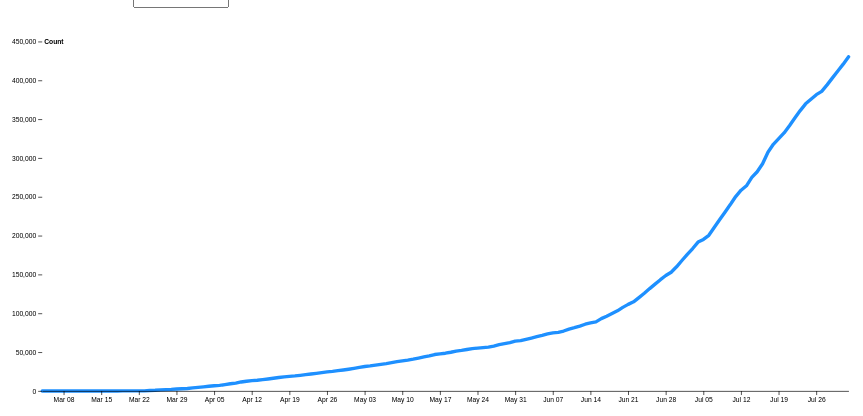
D3 v5 page, settled after 480 driven frames (8 s of simulated time); the page loaded 1 data file(s).


    const width = 1500;
    const height = 1000;


    var allGroup = ["Cases", "Fatalities", "Tests"]
    var posMap = {Cases: 0, Fatalities: 1, Tests:2}
    var colorMap = {Cases: "dodgerblue", Fatalities: "springgreen", Tests: "blueviolet"}

    var data;
    async function init() {
        data = await d3.csv('multiline.csv');

        d3.select("#selectButton")
            .selectAll('myOptions')
            .data(allGroup)
            .enter()
            .append('option')
            .text(function (d) {
                return d;
            }) // text showed in the menu
            .attr("value", function (d) {
                return d;
            }) // corresponding value returned by the button

        data = {
            y: "Count",
            series: data.columns.slice(1).map(key => ({
                name: key,
                values: data.map(d => parseInt(d[key]))
            })),
            dates: data.map(d => d.Date).map(d3.utcParse("%m/%d/%Y"))
        };

        plotChart("Cases")
    }

    function plotChart(selected) {

        var selectedPos = posMap[selected];
        const height = 600
        const margin = ({top: 50, right: 200, bottom: 30, left: 100})

        x = d3.scaleUtc()
            .domain(d3.extent(data.dates))
            .range([margin.left, width - margin.right])

        y = d3.scaleLinear()
            .domain([0, d3.max(data.series[selectedPos].values)]).nice()
            .range([height - margin.bottom, margin.top])

        xAxis = g => g
            .attr("transform", `translate(0,${height - margin.bottom})`)
            .call(d3.axisBottom(x).ticks(width / 80).tickSizeOuter(0))

        yAxis = g => g
            .attr("transform", `translate(${margin.left},0)`)
            .call(d3.axisLeft(y))
            .call(g => g.select(".domain").remove())
            .call(g => g.select(".tick:last-of-type text").clone()
                .attr("x", 3)
                .attr("text-anchor", "start")
                .attr("font-weight", "bold")
                .text(data.y))

        line = d3.line()
            .defined(d => !isNaN(d))
            .x((d, i) => x(data.dates[i]))
            .y(d => y(d))


        const svg = d3.select("svg")
            .attr("viewBox", [0, 0, width, height])
            .style("overflow", "visible");

        svg.append("g")
            .call(xAxis);

        svg.append("g")
            .call(yAxis);

        var path = svg.append("g")
            .attr("fill", "none")
            .attr("stroke", colorMap[selected])
            .attr("stroke-width", 5)
            .attr("stroke-linejoin", "round")
            .attr("stroke-linecap", "round")
            .selectAll("path")
            .data(data.series.slice(selectedPos, selectedPos + 1))
            .join("path")
            .style("mix-blend-mode", "multiply")
            .attr("d", d => line(d.values));

        // svg.call(d => d, path);
    }

    function update(selectedGroup) {
        document.getElementById("svg1").innerHTML = "";
        plotChart(selectedGroup)
    }

    // When the button is changed, run the updateChart function
    d3.select("#selectButton").on("change", function (d) {
        var selectedOption = d3.select(this).property("value")
        update(selectedOption)
    })



### data: multiline.csv
Date, Cases, Fatalities, Tests
3/4/2020, 0, 0, 0
3/5/2020, 0, 0, 0
3/6/2020, 5, 0, 0
3/7/2020, 5, 0, 0
3/8/2020, 5, 0, 0
3/9/2020, 15, 0, 0
3/10/2020, 18, 0, 0
3/11/2020, 22, 0, 0
3/12/2020, 22, 0, 0
3/13/2020, 22, 0, 0
3/14/2020, 22, 0, 0
3/15/2020, 56, 1, 0
3/16/2020, 56, 2, 0
3/17/2020, 63, 4, 0
3/18/2020, 82, 6, 0
3/19/2020, 108, 6, 0
3/20/2020, 175, 10, 0
3/21/2020, 235, 12, 0
3/22/2020, 263, 13, 0
3/23/2020, 287, 15, 0
3/24/2020, 712, 21, 0
3/25/2020, 975, 27, 0
3/26/2020, 1394, 38, 0
3/27/2020, 1731, 47, 0
3/28/2020, 2048, 59, 0
3/29/2020, 2552, 70, 0
3/30/2020, 2874, 89, 0
3/31/2020, 3266, 101, 0
4/1/2020, 3996, 122, 0
4/2/2020, 4665, 143, 0
4/3/2020, 5324, 163, 0
4/4/2020, 6112, 184, 0
4/5/2020, 6793, 222, 0
4/6/2020, 7273, 247, 0
4/7/2020, 8261, 263, 0
4/8/2020, 9353, 288, 0
4/9/2020, 10230, 321, 0
4/10/2020, 11671, 350, 0
4/11/2020, 12561, 384, 0
4/12/2020, 13484, 418, 0
4/13/2020, 13906, 449, 0
4/14/2020, 14624, 481, 0
4/15/2020, 15492, 517, 0
4/16/2020, 16455, 549, 0
4/17/2020, 17371, 587, 0
4/18/2020, 18260, 616, 0
4/19/2020, 18923, 644, 0
4/20/2020, 19458, 669, 0
4/21/2020, 20196, 709, 205399
4/22/2020, 21069, 739, 216783
4/23/2020, 21944, 775, 225078
4/24/2020, 22806, 808, 242547
4/25/2020, 23773, 845, 262816
4/26/2020, 24631, 875, 276021
4/27/2020, 25297, 900, 290517
4/28/2020, 26171, 934, 300384
4/29/2020, 27054, 957, 314790
4/30/2020, 28087, 988, 330300
5/1/2020, 29229, 1031, 351775
5/2/2020, 30522, 1065, 380648
... 91 more rows